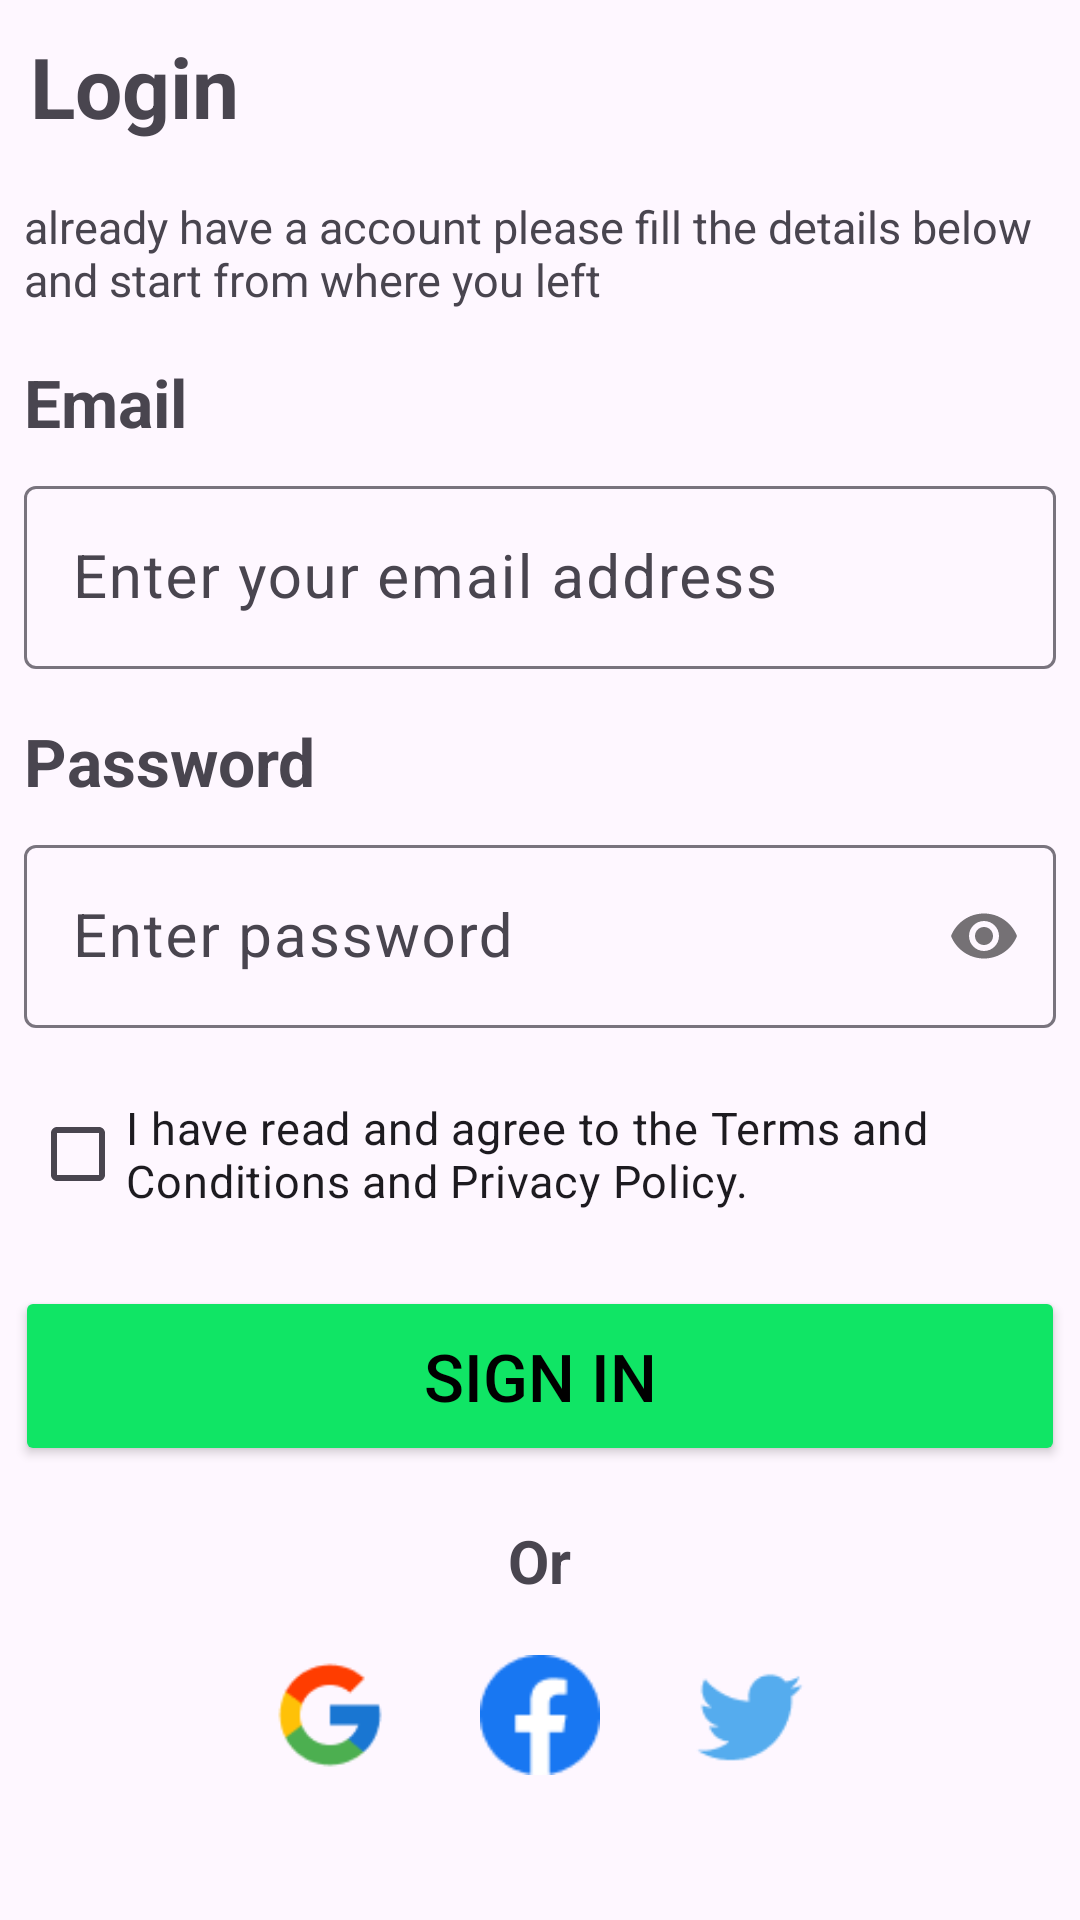

Here is an Android app screen rendered from its layout file. Give the layout XML and the strings, colors and styles it references.
<!-- AndroidManifest.xml: application theme Theme.FinalProjectCSE225 -->
<!-- res/layout/activity_login.xml -->
<?xml version="1.0" encoding="utf-8"?>
<LinearLayout xmlns:android="http://schemas.android.com/apk/res/android"
    xmlns:app="http://schemas.android.com/apk/res-auto"
    xmlns:tools="http://schemas.android.com/tools"
    android:layout_width="match_parent"
    android:layout_height="match_parent"
    android:orientation="vertical"
    tools:context=".MainActivity">

    <TextView
        android:layout_width="wrap_content"
        android:layout_height="wrap_content"
        android:text="Login"
        android:layout_margin="10dp"
        android:textSize="28sp"
        android:textStyle="bold"
        />

    <TextView
        android:layout_width="match_parent"
        android:layout_height="wrap_content"
        android:layout_margin="8dp"
        android:text="already have a account please fill the details below and start from where you left"
        android:textSize="15sp"
        />

    <TextView
        android:layout_width="wrap_content"
        android:layout_height="wrap_content"
        android:text="Email"
        android:textSize="22sp"
        android:textStyle="bold"
        android:layout_margin="8dp"
        />

    <com.google.android.material.textfield.TextInputLayout
        android:layout_width="match_parent"
        android:layout_height="wrap_content">
        <EditText
            android:id="@+id/edited_email"
            android:layout_width="match_parent"
            android:layout_height="wrap_content"
            android:layout_margin="8dp"
            android:hint="Enter your email address"
            android:textSize="20sp"
            />
    </com.google.android.material.textfield.TextInputLayout>

    <TextView
        android:layout_width="wrap_content"
        android:layout_height="wrap_content"
        android:text="Password"
        android:textSize="22sp"
        android:textStyle="bold"
        android:layout_margin="8dp"
        />

    <com.google.android.material.textfield.TextInputLayout
        android:layout_width="match_parent"
        android:layout_height="wrap_content"
        app:passwordToggleEnabled="true">
        <com.google.android.material.textfield.TextInputEditText
            android:inputType="textPassword"
            android:id="@+id/edited_password"
            android:layout_width="match_parent"
            android:layout_height="match_parent"
            android:layout_margin="8dp"
            android:hint="Enter password"
            android:textSize="20sp"
            />
    </com.google.android.material.textfield.TextInputLayout>

    <CheckBox
        android:layout_width="match_parent"
        android:layout_height="wrap_content"
        android:text="I have read and agree to the Terms and Conditions and Privacy Policy."
        android:textSize="15sp"
        android:layout_margin="10dp"
        />

    <Button
        android:id="@+id/login"
        android:layout_width="350dp"
        android:layout_height="60dp"
        android:textSize="22sp"
        android:text="Sign In"
        android:layout_margin="10dp"
        android:layout_gravity="center"
        android:backgroundTint="@color/green"
        android:textColor="@color/black"
        />

    <TextView
        android:layout_width="wrap_content"
        android:layout_height="wrap_content"
        android:text="Or"
        android:textSize="20sp"
        android:textStyle="bold"
        android:layout_margin="8dp"
        android:layout_gravity="center"
        />

    <LinearLayout
        android:layout_width="match_parent"
        android:layout_height="wrap_content"
        android:gravity="center"
        android:layout_margin="2dp">

        <ImageView
            android:id="@+id/google"
            android:layout_width="40dp"
            android:layout_height="40dp"
            android:src="@drawable/google"
            android:layout_marginVertical="8dp"
            android:layout_marginHorizontal="15dp"
            />

        <ImageView
            android:id="@+id/facebook"
            android:layout_width="40dp"
            android:layout_height="40dp"
            android:src="@drawable/facebook"
            android:layout_marginVertical="8dp"
            android:layout_marginHorizontal="15dp"
            />

        <ImageView
            android:id="@+id/twitter"
            android:layout_width="40dp"
            android:layout_height="40dp"
            android:src="@drawable/twitter"
            android:layout_marginVertical="8dp"
            android:layout_marginHorizontal="15dp"
            />

    </LinearLayout>

    <View
        android:layout_width="match_parent"
        android:layout_height="50dp"/>

    <LinearLayout
        android:layout_width="match_parent"
        android:layout_height="wrap_content"
        android:gravity="center">

        <TextView
            android:layout_width="wrap_content"
            android:layout_height="wrap_content"
            android:text="New User"
            android:textSize="18sp"
            android:layout_margin="8dp"
            />

        <TextView
            android:id="@+id/signin"
            android:layout_width="wrap_content"
            android:layout_height="wrap_content"
            android:text="Sign In"
            android:textSize="20sp"
            android:textColor="@color/blue"
            android:layout_margin="8dp"
            />

    </LinearLayout>


</LinearLayout>
<!-- resources referenced by this layout -->
<resources>
  <color name="black">#FF000000</color>
  <color name="blue">#0000FF</color>
  <color name="green">#FF10E565</color>
  <!-- drawable facebook: png bitmap (drawable, 890 bytes) -->
  <!-- drawable google: png bitmap (drawable, 1100 bytes) -->
  <!-- drawable twitter: png bitmap (drawable, 799 bytes) -->
  <style name="Theme.FinalProjectCSE225" parent="Base.Theme.FinalProjectCSE225" />
  <style name="Base.Theme.FinalProjectCSE225" parent="Theme.Material3.DayNight.NoActionBar">
          
          
      </style>
</resources>
